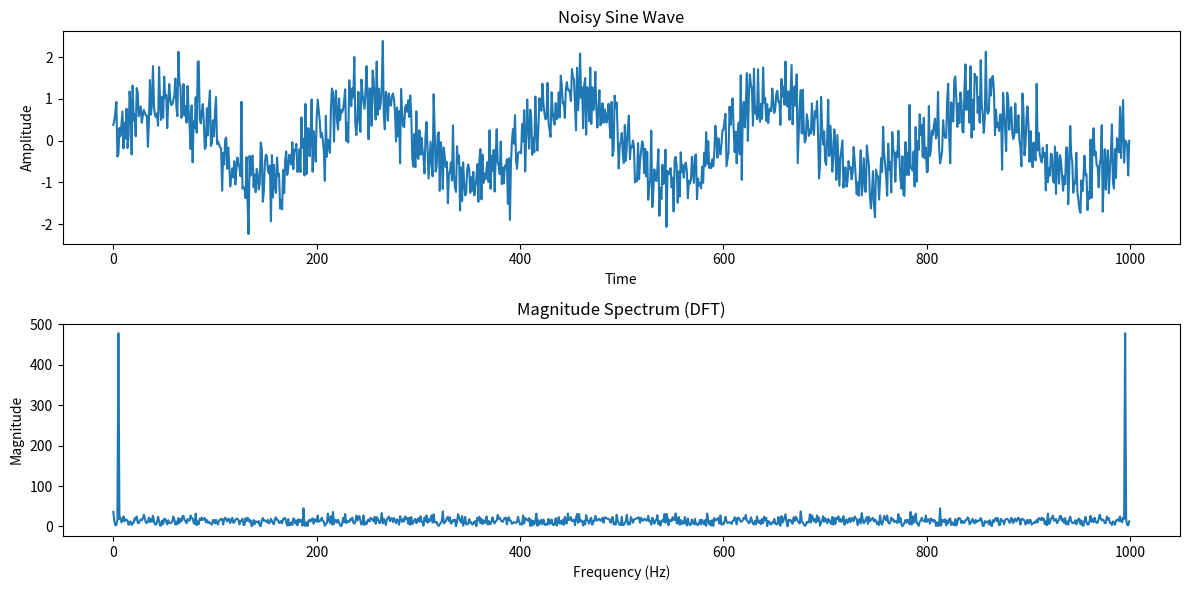

The matplotlib source for this figure:
import numpy as np
from numpy import sqrt
from math import pi
import matplotlib.pyplot as plt

def dft(x):
    N = len(x) #finding out length of x
    n = np.arange(N) #creates sequence of numbers in range N
    k = n.reshape((N, 1)) #this funnctions reeshapes the data without changing the data
    e = np.exp(-2j * np.pi * k * n / N) #fft formmula
    return np.dot(e, x) #multiply every value of the array by the scalar

def generate_noisy_sine_wave(freq, amplitude, noise_level, num_samples):
    t = np.linspace(0, 1, num_samples)
    clean_signal = amplitude * np.sin(2 * np.pi * freq * t)
    noise = np.random.normal(scale=noise_level, size=num_samples)
    noisy_signal = clean_signal + noise
    return noisy_signal

# Parameters
frequency = 5  # Frequency of the sine wave
amplitude = 1  # Amplitude of the sine wave
noise_level = 0.5  # Level of noise to add to the sine wave
num_samples = 1000  # Number of samples in the signal

noisy_signal = generate_noisy_sine_wave(frequency, amplitude, noise_level, num_samples)

# result = cooley_tukey_dft(noisy_signal)
result = dft(noisy_signal)
 
# Compute the magnitude spectrum
magnitude_spectrum = np.abs(result)

# Plot the noisy signal and its magnitude spectrum
plt.figure(figsize=(12, 6))

plt.subplot(2, 1, 1)
plt.plot(np.arange(num_samples), noisy_signal)
plt.title('Noisy Sine Wave')
plt.xlabel('Time')
plt.ylabel('Amplitude')

plt.subplot(2, 1, 2)
plt.plot(np.arange(num_samples), magnitude_spectrum)
plt.title('Magnitude Spectrum (DFT)')
plt.xlabel('Frequency (Hz)')
plt.ylabel('Magnitude')

plt.tight_layout()
plt.show()
